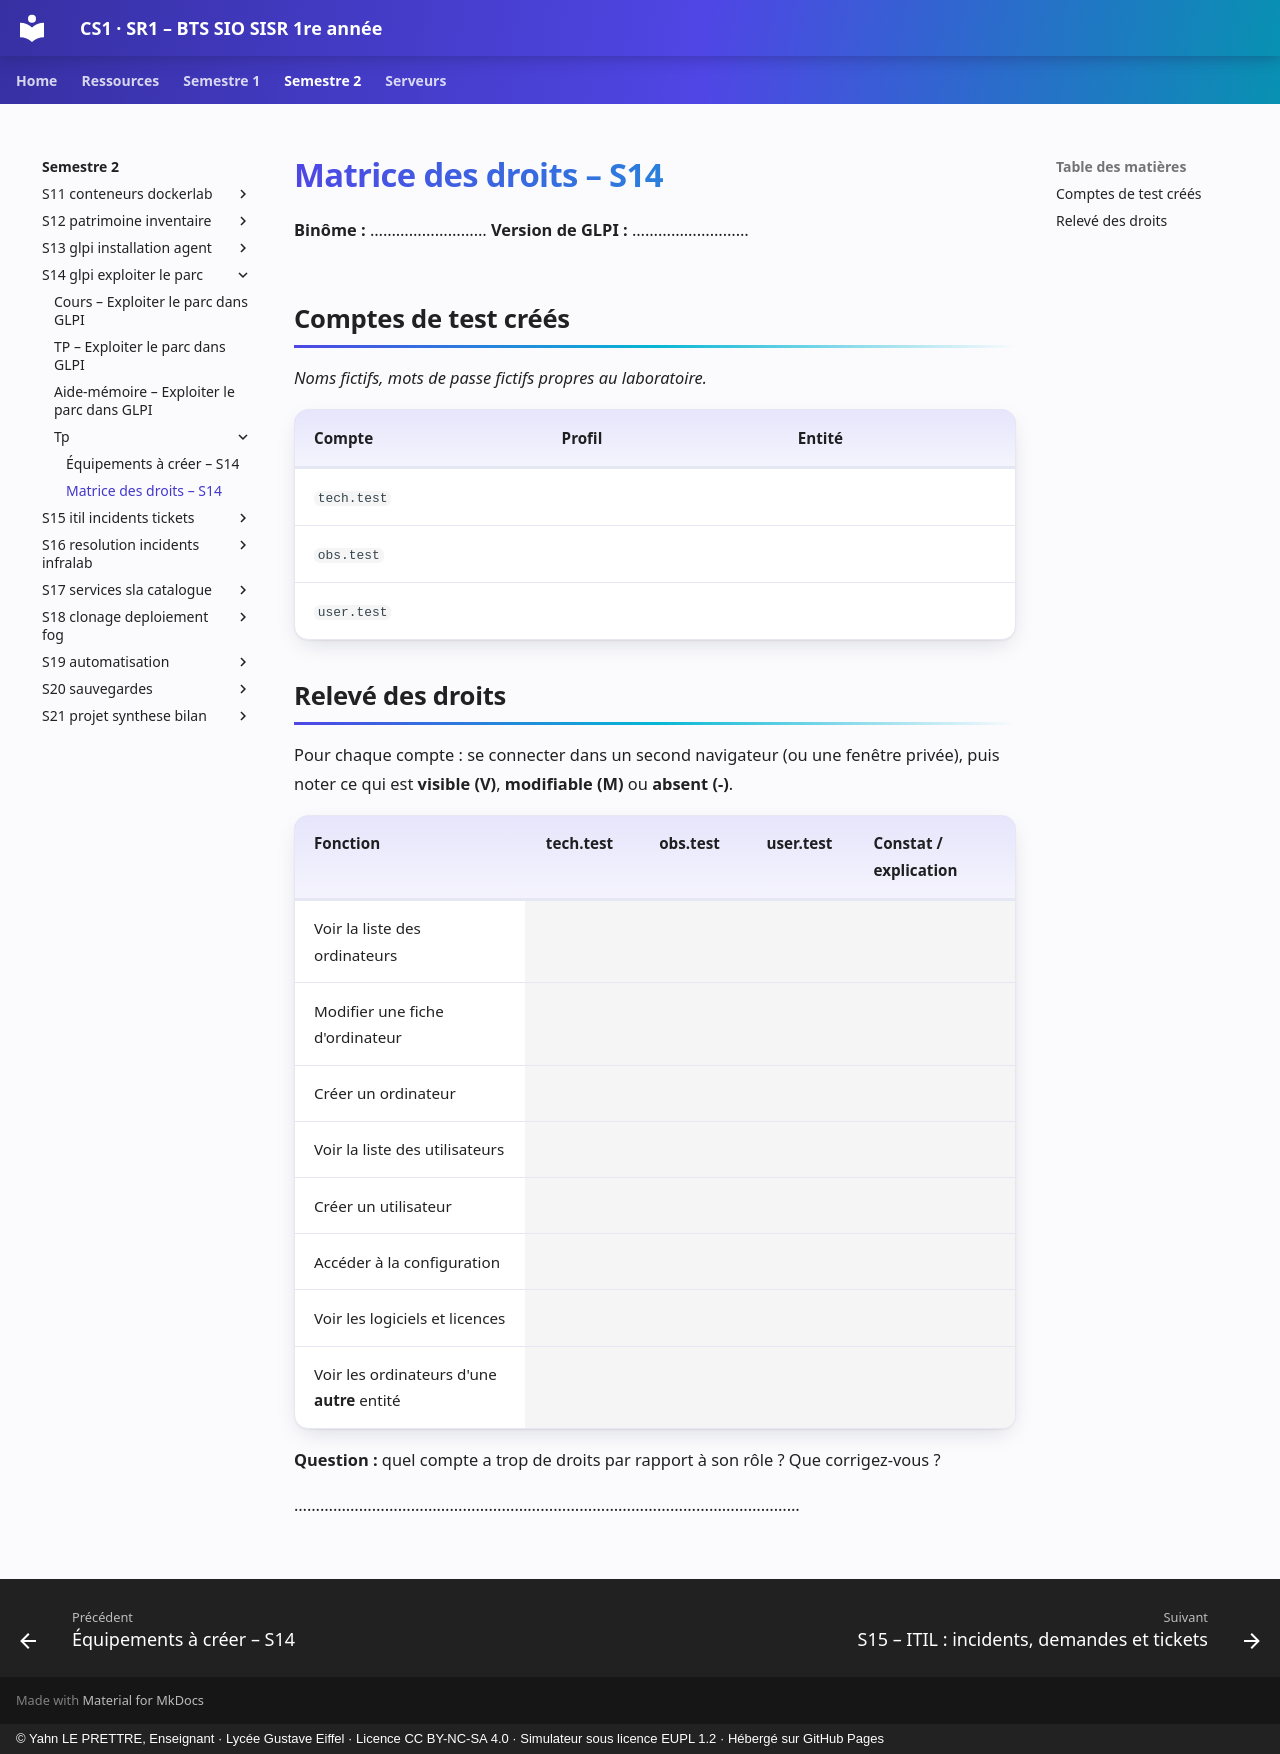

repository: YahnLP/BTS-SIO1-gustave-eiffel · page: semestre-2/S14-glpi-exploiter-le-parc/tp/matrice-des-droits/index.html · generator: mkdocs · copyright: © Yahn LE PRETTRE, Enseignant · Lycée Gustave Eiffel · Licence CC BY-NC-SA 4.0 · Simulateur sous licence EUPL 1.2 · Hébergé sur GitHub Pages

# Matrice des droits – S14

**Binôme :** ……………………… **Version de GLPI :** ………………………

## Comptes de test créés

*Noms fictifs, mots de passe fictifs propres au laboratoire.*

| Compte | Profil | Entité |
|---|---|---|
| `tech.test` | | |
| `obs.test` | | |
| `user.test` | | |

## Relevé des droits

Pour chaque compte : se connecter dans un second navigateur (ou une fenêtre privée), puis noter ce qui est **visible (V)**, **modifiable (M)** ou **absent (-)**.

<div class="fiche" markdown>

| Fonction | tech.test | obs.test | user.test | Constat / explication |
|---|:---:|:---:|:---:|---|
| Voir la liste des ordinateurs | | | | |
| Modifier une fiche d'ordinateur | | | | |
| Créer un ordinateur | | | | |
| Voir la liste des utilisateurs | | | | |
| Créer un utilisateur | | | | |
| Accéder à la configuration | | | | |
| Voir les logiciels et licences | | | | |
| Voir les ordinateurs d'une **autre** entité | | | | |

</div>

**Question :** quel compte a trop de droits par rapport à son rôle ? Que corrigez-vous ?

………………………………………………………………………………………………………
